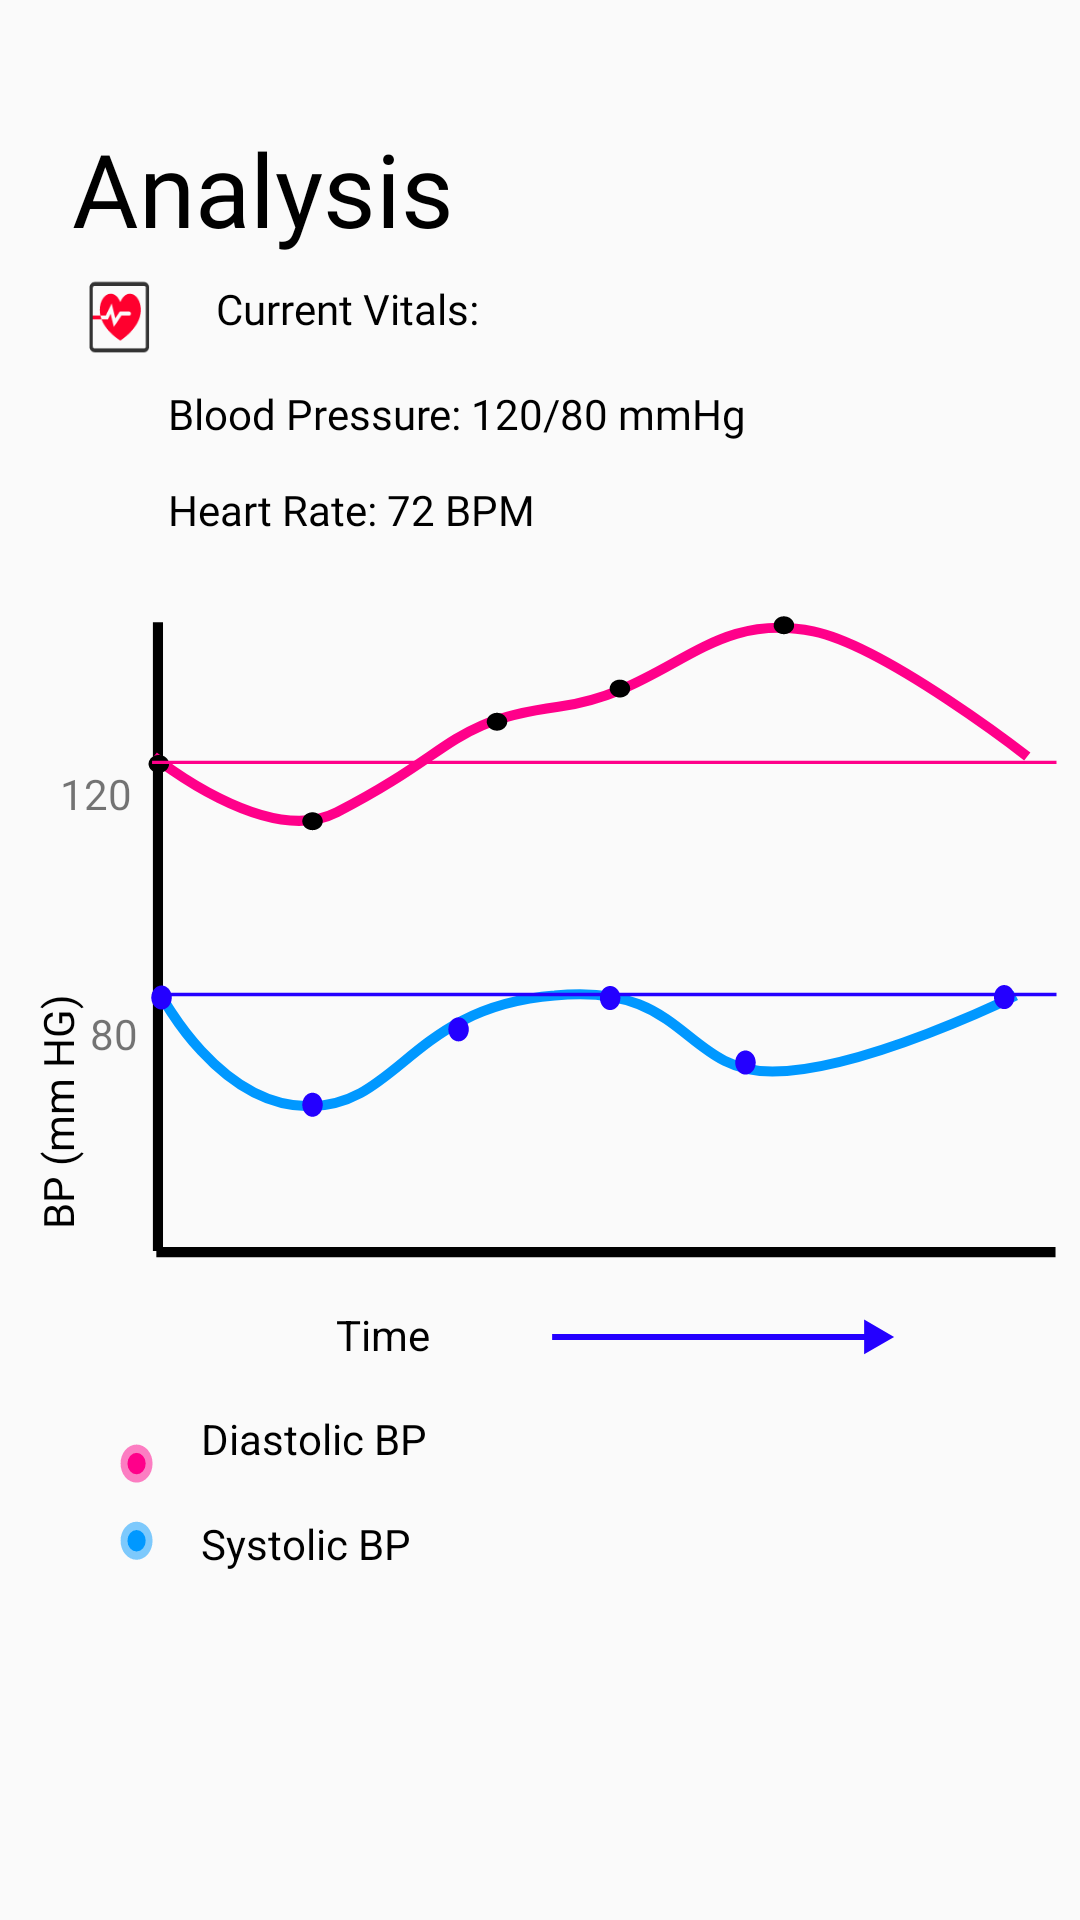

Android layout source for this screen:
<!-- AndroidManifest.xml: application theme AppTheme.NoActionBar -->
<!-- res/layout/fragment_analysis.xml -->
<?xml version="1.0" encoding="utf-8"?>
<androidx.constraintlayout.widget.ConstraintLayout xmlns:android="http://schemas.android.com/apk/res/android"
    xmlns:app="http://schemas.android.com/apk/res-auto"
    xmlns:tools="http://schemas.android.com/tools"
    android:layout_width="match_parent"
    android:layout_height="match_parent"
    tools:context=".AnalysisFragment" >


    <TextView
        android:id="@+id/textView13"
        android:layout_width="wrap_content"
        android:layout_height="wrap_content"
        android:layout_marginStart="24dp"
        android:layout_marginTop="40dp"
        android:fontFamily="@font/sanfrans_bold"
        android:text="@string/title_analysis"
        android:textAppearance="@style/TextAppearance.AppCompat.Display1"
        android:textColor="@color/black"
        app:layout_constraintStart_toStartOf="parent"
        app:layout_constraintTop_toTopOf="parent" />

    <ImageView
        android:id="@+id/imageView13"
        android:layout_width="356dp"
        android:layout_height="227dp"
        android:layout_marginStart="16dp"
        android:layout_marginTop="16dp"
        android:layout_marginEnd="39dp"
        android:src="@drawable/line_chart"
        app:layout_constraintEnd_toEndOf="parent"
        app:layout_constraintHorizontal_bias="0.0"
        app:layout_constraintStart_toStartOf="parent"
        app:layout_constraintTop_toBottomOf="@+id/textView15" />

    <ImageView
        android:id="@+id/imageView12"
        android:layout_width="32dp"
        android:layout_height="32dp"
        android:layout_marginStart="24dp"
        android:layout_marginTop="4dp"
        android:contentDescription="TODO"
        android:src="@drawable/critical_care_color"

        app:layout_constraintStart_toStartOf="parent"
        app:layout_constraintTop_toBottomOf="@+id/textView13" />

    <TextView
        android:id="@+id/textView4"
        android:layout_width="wrap_content"
        android:layout_height="wrap_content"
        android:layout_marginStart="16dp"
        android:layout_marginTop="8dp"
        android:fontFamily="@font/sanfrans_bold"
        android:text="@string/current_vitals"
        android:textColor="@color/black"
        app:layout_constraintStart_toEndOf="@+id/imageView12"
        app:layout_constraintTop_toBottomOf="@+id/textView13" />

    <TextView
        android:id="@+id/textView14"
        android:layout_width="223dp"
        android:layout_height="28dp"
        android:layout_marginStart="56dp"
        android:layout_marginTop="16dp"
        android:fontFamily="@font/sanfrans"
        android:text="@string/blood_pressure"
        android:textColor="@color/black"
        app:layout_constraintStart_toStartOf="parent"
        app:layout_constraintTop_toBottomOf="@+id/textView4" />

    <TextView
        android:id="@+id/textView15"
        android:layout_width="223dp"
        android:layout_height="28dp"
        android:layout_marginStart="56dp"
        android:layout_marginTop="4dp"
        android:fontFamily="@font/sanfrans"
        android:text="@string/heart_rate"
        android:textColor="@color/black"
        app:layout_constraintStart_toStartOf="parent"
        app:layout_constraintTop_toBottomOf="@+id/textView14" />

    <TextView
        android:id="@+id/textView18"
        android:layout_width="89dp"
        android:layout_height="70dp"
        android:layout_marginTop="330dp"
        android:rotation="-90"
        android:text="BP (mm HG)"
        android:textColor="@color/black"
        app:layout_constraintStart_toStartOf="parent"
        app:layout_constraintTop_toTopOf="parent" />

    <ImageView
        android:id="@+id/imageView15"
        android:layout_width="wrap_content"
        android:layout_height="wrap_content"
        android:layout_marginStart="40dp"
        android:layout_marginTop="8dp"
        android:src="@drawable/arrow"
        app:layout_constraintStart_toEndOf="@+id/textView16"
        app:layout_constraintTop_toBottomOf="@+id/imageView13" />

    <TextView
        android:id="@+id/textView19"
        android:layout_width="wrap_content"
        android:layout_height="wrap_content"
        android:layout_marginStart="20dp"
        android:layout_marginTop="255dp"
        android:text="120"
        app:layout_constraintStart_toStartOf="parent"
        app:layout_constraintTop_toTopOf="parent" />

    <TextView
        android:id="@+id/textView20"
        android:layout_width="wrap_content"
        android:layout_height="wrap_content"
        android:layout_marginStart="30dp"
        android:layout_marginTop="335dp"
        android:text="80"
        app:layout_constraintStart_toStartOf="parent"
        app:layout_constraintTop_toTopOf="parent" />

    <TextView
        android:id="@+id/textView21"
        android:layout_width="wrap_content"
        android:layout_height="wrap_content"
        android:layout_marginStart="16dp"
        android:layout_marginBottom="16dp"
        android:text="Diastolic BP"
        android:textColor="@color/black"
        app:layout_constraintBottom_toTopOf="@+id/textView22"
        app:layout_constraintStart_toEndOf="@+id/imageView17" />

    <ImageView
        android:id="@+id/imageView17"
        android:layout_width="wrap_content"
        android:layout_height="wrap_content"
        android:layout_marginStart="40dp"
        android:layout_marginBottom="12dp"
        android:src="@drawable/pink_dot"
        app:layout_constraintBottom_toTopOf="@+id/imageView16"
        app:layout_constraintStart_toStartOf="parent" />

    <TextView
        android:id="@+id/textView22"
        android:layout_width="wrap_content"
        android:layout_height="wrap_content"
        android:layout_marginStart="16dp"
        android:layout_marginBottom="116dp"
        android:text="Systolic BP"
        android:textColor="@color/black"
        app:layout_constraintBottom_toBottomOf="parent"
        app:layout_constraintStart_toEndOf="@+id/imageView16" />

    <ImageView
        android:id="@+id/imageView16"
        android:layout_width="wrap_content"
        android:layout_height="wrap_content"
        android:layout_marginStart="40dp"
        android:layout_marginBottom="120dp"
        android:src="@drawable/blue_dot"
        app:layout_constraintBottom_toBottomOf="parent"
        app:layout_constraintStart_toStartOf="parent" />

    <TextView
        android:id="@+id/textView16"
        android:layout_width="wrap_content"
        android:layout_height="wrap_content"
        android:layout_marginStart="112dp"
        android:layout_marginTop="4dp"
        android:text="Time"
        android:textColor="@color/black"
        app:layout_constraintStart_toStartOf="parent"
        app:layout_constraintTop_toBottomOf="@+id/imageView13" />


</androidx.constraintlayout.widget.ConstraintLayout>
<!-- resources referenced by this layout -->
<resources>
  <color name="black">#FF000000</color>
  <!-- drawable arrow (drawable) -->
  <vector xmlns:android="http://schemas.android.com/apk/res/android"
      android:width="115dp"
      android:height="13dp"
      android:viewportWidth="115"
      android:viewportHeight="13">
    <path
        android:pathData="M114.71,6.3L104.71,0.53L104.71,12.07L114.71,6.3ZM0.71,7.3L105.71,7.3L105.71,5.3L0.71,5.3L0.71,7.3Z"
        android:fillColor="#2400FF"/>
  </vector>
  <!-- drawable blue_dot (drawable) -->
  <vector xmlns:android="http://schemas.android.com/apk/res/android"
      android:width="11dp"
      android:height="13dp"
      android:viewportWidth="11"
      android:viewportHeight="13">
    <path
        android:pathData="M0.202,6.585a5.32,6.26 0,1 0,10.639 0a5.32,6.26 0,1 0,-10.639 0z"
        android:fillColor="#0098FF"
        android:fillAlpha="0.5"/>
    <path
        android:pathData="M2.482,6.585a3.04,3.577 0,1 0,6.08 0a3.04,3.577 0,1 0,-6.08 0z"
        android:fillColor="#0098FF"/>
  </vector>
  <!-- drawable critical_care_color (drawable) -->
  <vector xmlns:android="http://schemas.android.com/apk/res/android"
      android:width="28dp"
      android:height="33dp"
      android:viewportWidth="28"
      android:viewportHeight="33">
    <path
        android:pathData="M22.312,6.155H5.213C4.899,6.155 4.643,6.455 4.643,6.825V26.947C4.643,27.318 4.899,27.618 5.213,27.618H22.312C22.627,27.618 22.882,27.318 22.882,26.947V6.825C22.882,6.455 22.627,6.155 22.312,6.155ZM5.213,4.813C4.269,4.813 3.504,5.714 3.504,6.825V26.947C3.504,28.059 4.269,28.959 5.213,28.959H22.312C23.257,28.959 24.022,28.059 24.022,26.947V6.825C24.022,5.714 23.257,4.813 22.312,4.813H5.213Z"
        android:fillColor="#333333"
        android:fillType="evenOdd"/>
    <path
        android:pathData="M7.031,14.388C7.031,11.508 8.617,8.837 10.788,8.837C12.294,8.837 13.412,10.036 14.102,11.736C14.792,10.036 15.91,8.837 17.416,8.837C19.587,8.837 21.172,11.509 21.172,14.388C21.172,20.553 14.102,24.935 14.102,24.935C14.102,24.935 9.391,22.192 7.66,17.688H9.811L10.765,15.725L11.88,20.24L14.49,16.356H17.161C17.488,16.356 17.753,16.049 17.753,15.671C17.753,15.292 17.488,14.986 17.161,14.986H13.911L12.377,17.268L11.124,12.191L9.118,16.318H7.245C7.108,15.701 7.031,15.057 7.031,14.388ZM7.239,16.318L4.643,16.318V17.688H7.656L7.239,16.318Z"
        android:fillColor="#FF002E"
        android:fillType="evenOdd"/>
  </vector>
  <!-- drawable line_chart: vector/xml drawable (drawable, 5837 chars, omitted) -->
  <!-- drawable pink_dot (drawable) -->
  <vector xmlns:android="http://schemas.android.com/apk/res/android"
      android:width="11dp"
      android:height="14dp"
      android:viewportWidth="11"
      android:viewportHeight="14">
    <path
        android:pathData="M0.202,6.862a5.32,6.26 0,1 0,10.639 0a5.32,6.26 0,1 0,-10.639 0z"
        android:fillColor="#FF008A"
        android:fillAlpha="0.5"/>
    <path
        android:pathData="M2.482,6.862a3.04,3.577 0,1 0,6.08 0a3.04,3.577 0,1 0,-6.08 0z"
        android:fillColor="#FF008A"/>
  </vector>
  <string name="blood_pressure">Blood Pressure: 120/80 mmHg</string>
  <string name="current_vitals">Current Vitals:</string>
  <string name="heart_rate">Heart Rate: 72 BPM</string>
  <string name="title_analysis">Analysis</string>
  <style name="AppTheme.NoActionBar">
  
          <item name="windowActionBar">false</item>
          <item name="windowNoTitle">true</item>
          
      </style>
</resources>
